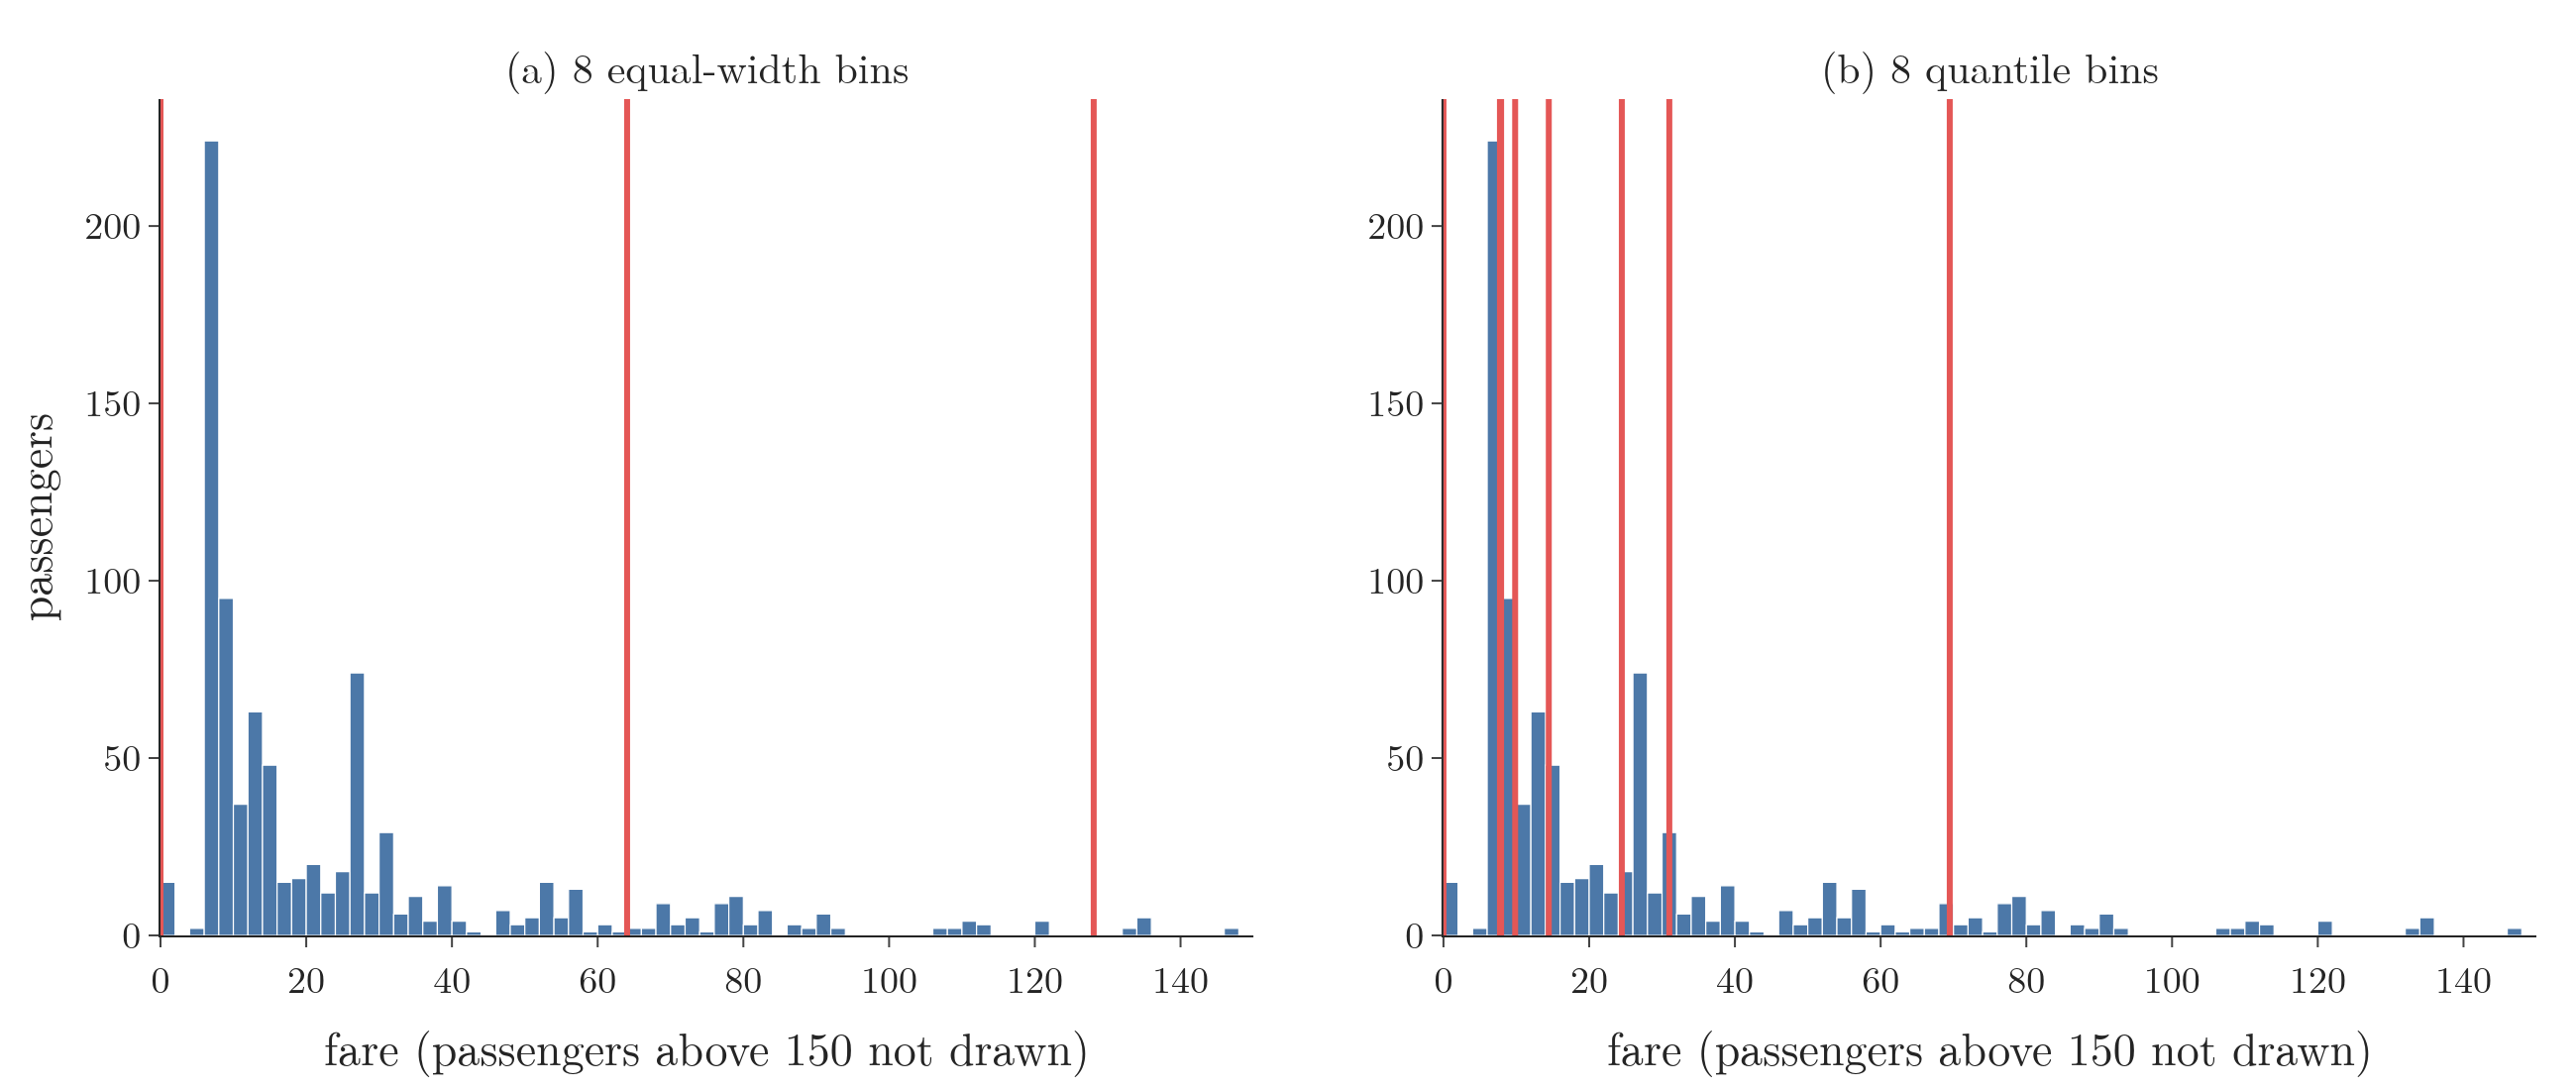

Reproduce this figure in Python.
"""Titanic fares cut into 8 bins: equal-width bins against quantile bins (Plotly)."""
from pathlib import Path

import numpy as np
import pandas as pd
import plotly.graph_objects as go
from plotly.subplots import make_subplots

HERE = Path(__file__).parent
FONT = dict(family="Latin Modern Roman", size=19)
fare = pd.read_csv(HERE.parent / "data" / "titanic_train.csv")["Fare"]
edges = {"(a) 8 equal-width bins": np.linspace(fare.min(), fare.max(), 9),
         "(b) 8 quantile bins": np.quantile(fare, np.linspace(0, 1, 9))}
fig = make_subplots(1, 2, subplot_titles=list(edges), horizontal_spacing=0.08)
for i, (name, e) in enumerate(edges.items(), start=1):
    fig.add_trace(go.Histogram(x=fare[fare <= 150], xbins=dict(start=0, end=150, size=2), marker_color="#4C78A8",
                               showlegend=False), 1, i)
    for x in e[e <= 150]:
        fig.add_vline(x=x, line=dict(color="#E45756", width=3), opacity=1, layer="above", row=1, col=i)
    counts = np.histogram(fare, e)[0]
    print(name, np.round(e, 1), counts)
fig.update_xaxes(title="fare (passengers above 150 not drawn)", range=[0, 150])
fig.update_yaxes(title="passengers", col=1)
fig.update_annotations(font_size=21)
fig.update_layout(template="simple_white", width=1300, height=550, font=FONT, margin=dict(l=70, r=20, t=50, b=70))
fig.write_image(HERE / "bins.png", scale=2)
fig.write_image(HERE / "bins.pdf")
